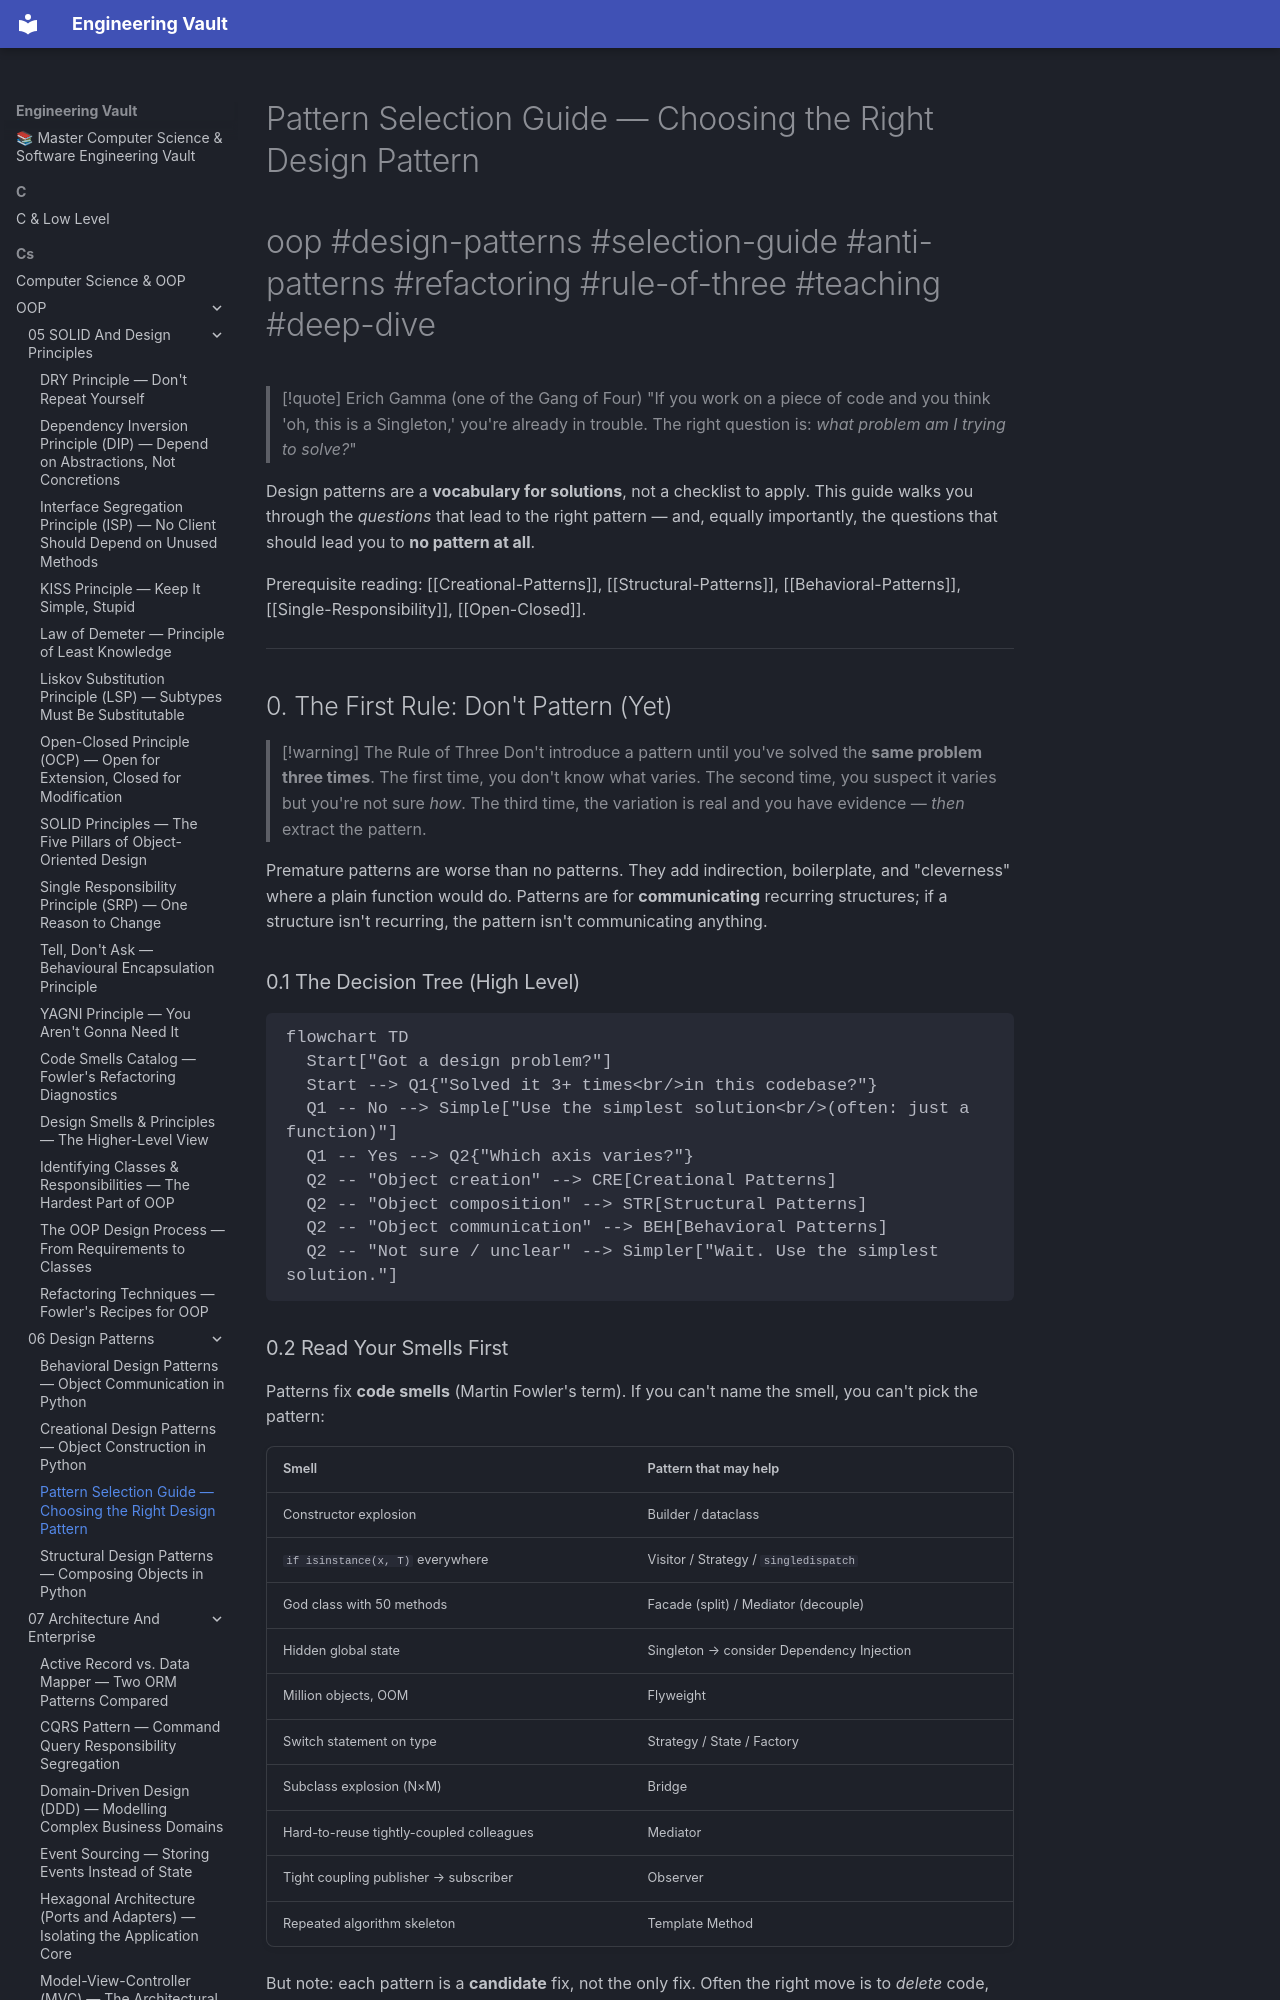

repository: Saff9/engineering-vault · page: cs/OOP/06-Design-Patterns/Pattern-Selection-Guide/index.html · generator: mkdocs

---
title: Pattern Selection Guide — Choosing the Right Design Pattern
tags:
  - oop
  - design-patterns
  - selection-guide
  - anti-patterns
  - refactoring
  - rule-of-three
  - teaching
  - deep-dive
aliases:
  - Pattern Selection Guide
  - Which Pattern
  - Pattern Decision Tree
related:
  - "[[Creational-Patterns]]"
  - "[[Structural-Patterns]]"
  - "[[Behavioral-Patterns]]"
  - "[[Single-Responsibility]]"
  - "[[Open-Closed]]"
created: 2025-01-15
updated: 2025-01-15
---

# Pattern Selection Guide — Choosing the Right Design Pattern

#oop #design-patterns #selection-guide #anti-patterns #refactoring #rule-of-three #teaching #deep-dive

> [!quote] Erich Gamma (one of the Gang of Four)
> "If you work on a piece of code and you think 'oh, this is a Singleton,' you're already in trouble. The right question is: *what problem am I trying to solve?*"

Design patterns are a **vocabulary for solutions**, not a checklist to apply. This guide walks you through the *questions* that lead to the right pattern — and, equally importantly, the questions that should lead you to **no pattern at all**.

Prerequisite reading: [[Creational-Patterns]], [[Structural-Patterns]], [[Behavioral-Patterns]], [[Single-Responsibility]], [[Open-Closed]].

---

## 0. The First Rule: Don't Pattern (Yet)

> [!warning] The Rule of Three
> Don't introduce a pattern until you've solved the **same problem three times**. The first time, you don't know what varies. The second time, you suspect it varies but you're not sure *how*. The third time, the variation is real and you have evidence — *then* extract the pattern.

Premature patterns are worse than no patterns. They add indirection, boilerplate, and "cleverness" where a plain function would do. Patterns are for **communicating** recurring structures; if a structure isn't recurring, the pattern isn't communicating anything.

### 0.1 The Decision Tree (High Level)

```mermaid
flowchart TD
  Start["Got a design problem?"]
  Start --> Q1{"Solved it 3+ times<br/>in this codebase?"}
  Q1 -- No --> Simple["Use the simplest solution<br/>(often: just a function)"]
  Q1 -- Yes --> Q2{"Which axis varies?"}
  Q2 -- "Object creation" --> CRE[Creational Patterns]
  Q2 -- "Object composition" --> STR[Structural Patterns]
  Q2 -- "Object communication" --> BEH[Behavioral Patterns]
  Q2 -- "Not sure / unclear" --> Simpler["Wait. Use the simplest solution."]
```
